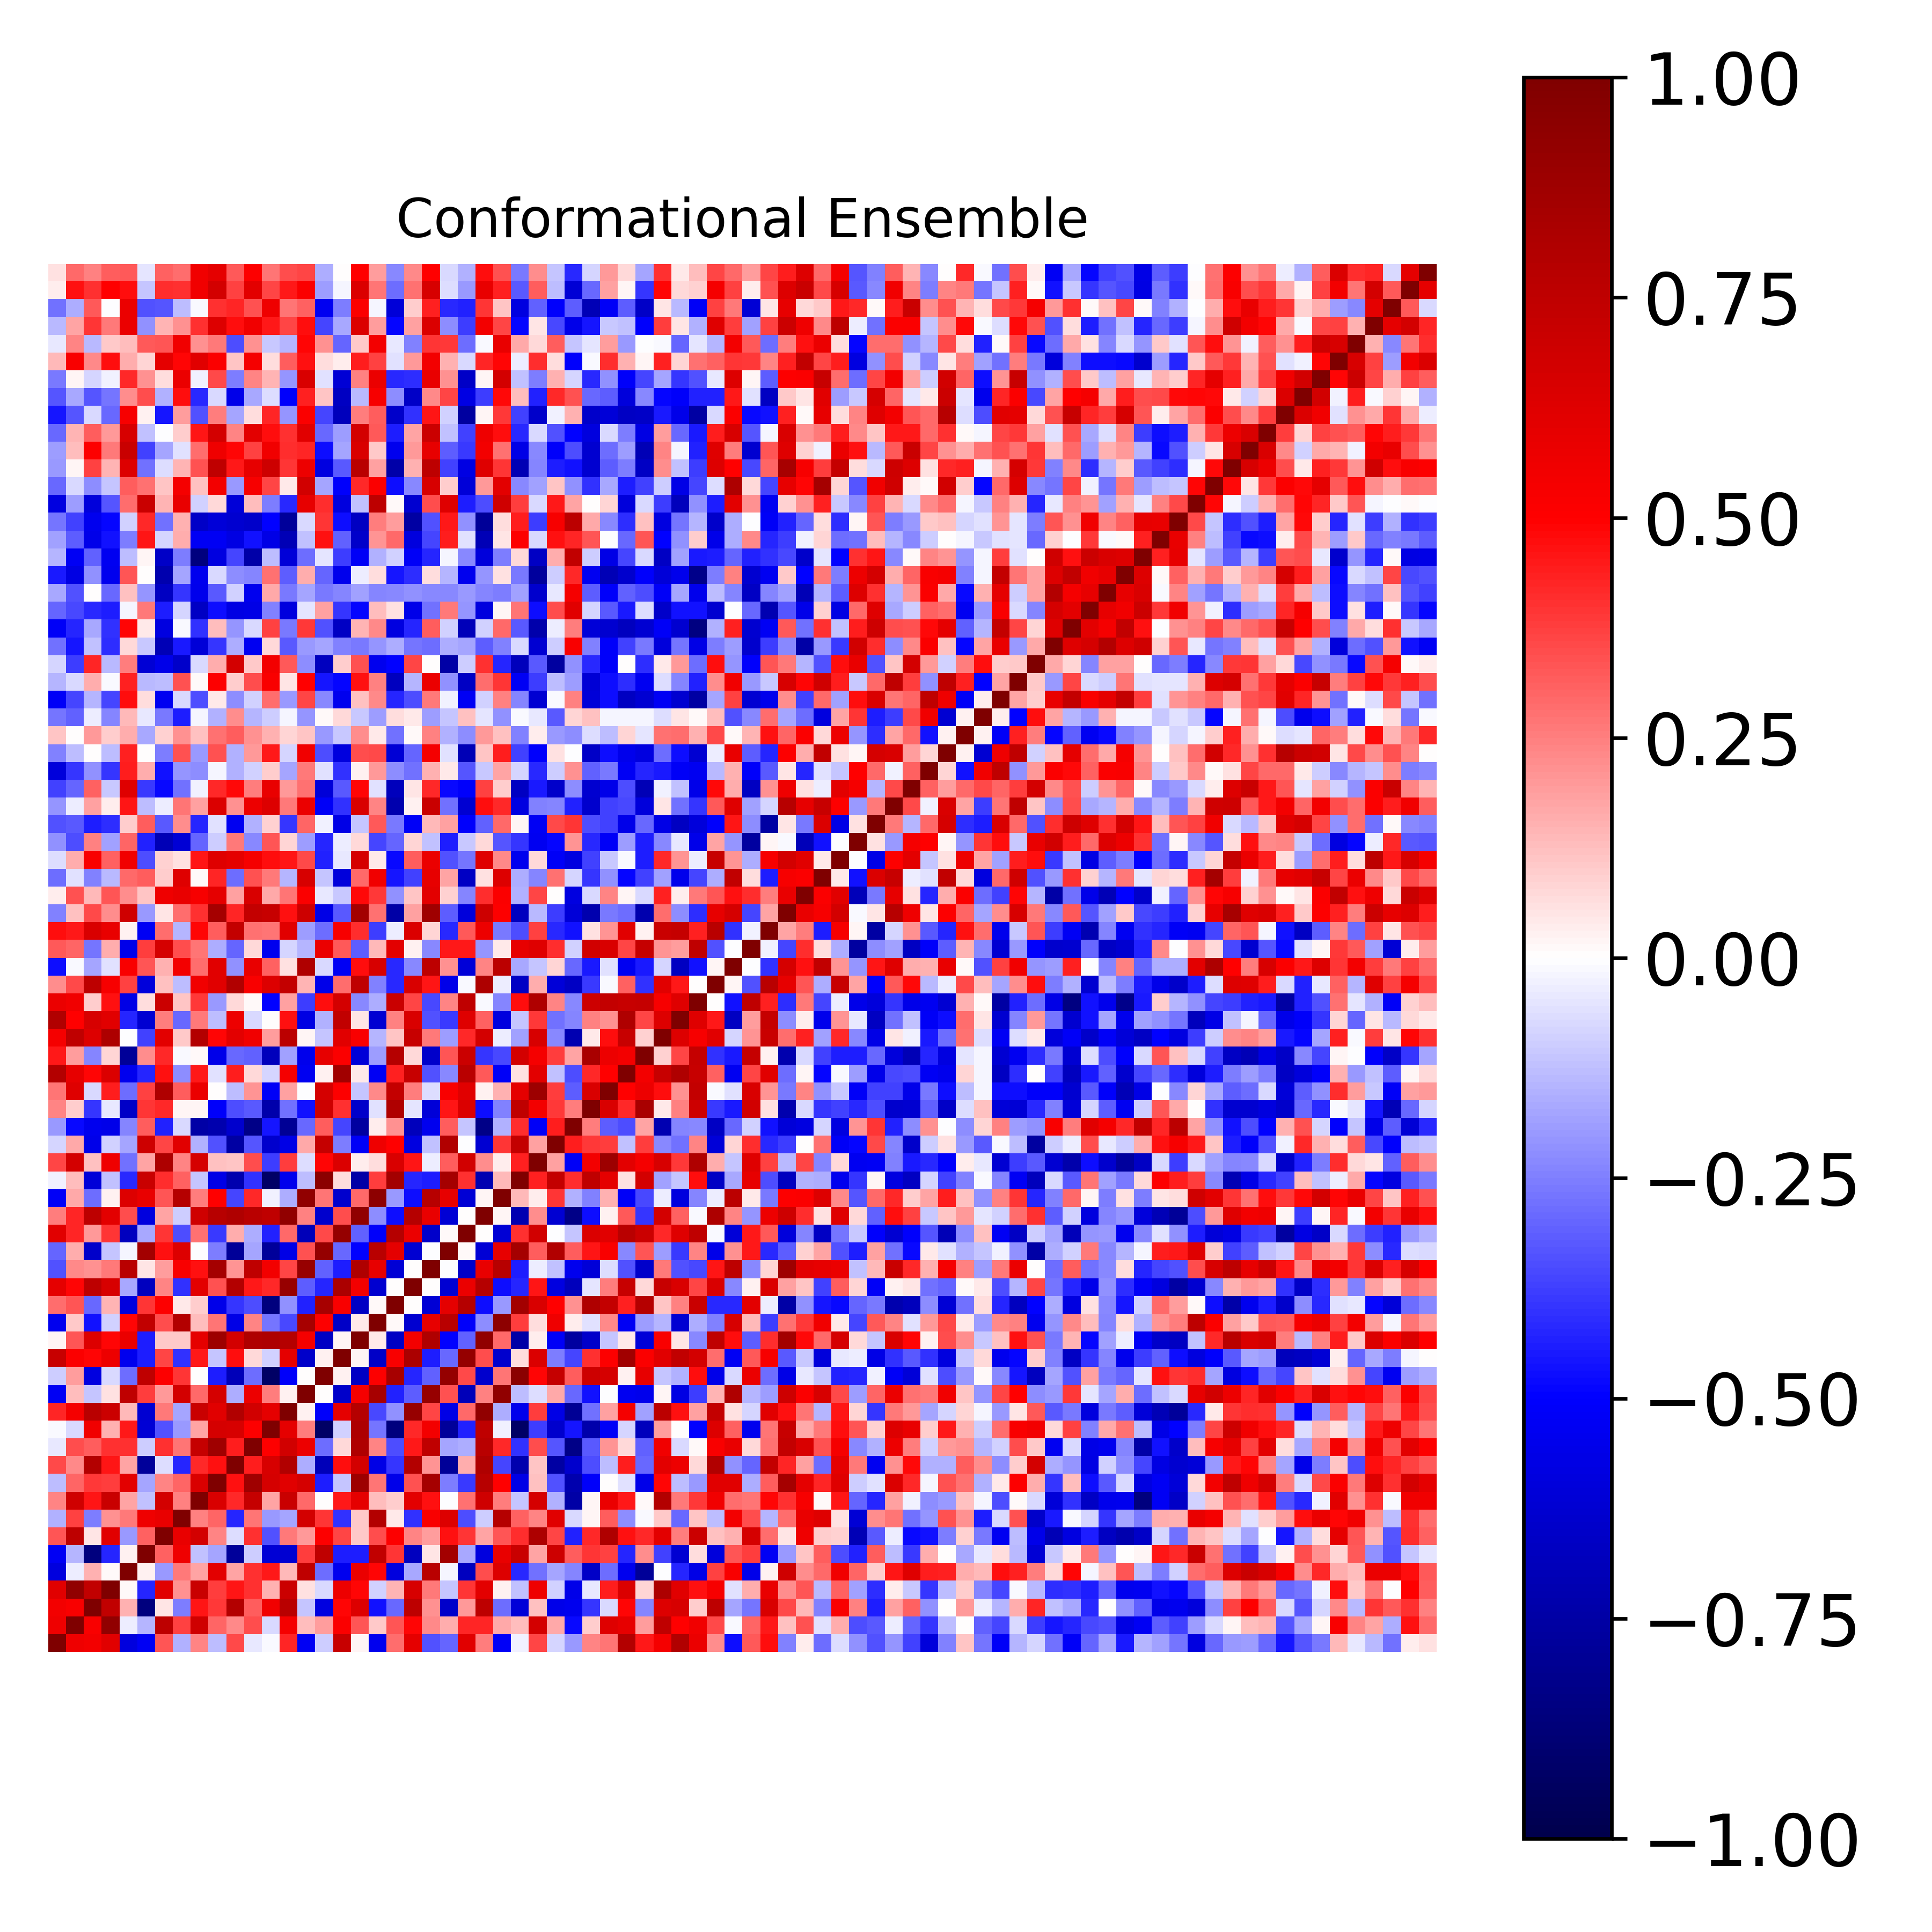

Source data for this figure (header and first rows):
1.000000000000000000e+00, 5.620570411955029266e-01, 5.458347978442792403e-01, 6.094560635301805585e-01, -5.879480077976160235e-01, -5.274698668222919107e-01, 3.356151291583769902e-01, -1.546927740890400305e-01, 2.399311589575018333e-01, -1.286340015813308146e-01, 3.576724163165737047e-01, -4.245677500858927034e-02, -8.159462049406006334e-03, 4.267592439485698441e-01, -5.268324661710442891e-01, -9.513125786717531451e-02, 7.157311901651319808e-01, 2.184250348358666993e-02, -5.435187724672664311e-01, 2.828308923095713134e-01, 5.964255338544798279e-01, -3.383566480730909598e-01, -2.988013602531079393e-01, 6.125668031181862316e-01
5.620570411955029266e-01, 1.000000000000000000e+00, 5.204269689509246621e-01, 9.237619937678192006e-01, -3.685299821853447316e-02, -1.452360951862066152e-01, 7.547726775659290288e-01, 3.730609916586618557e-01, 6.844162977108110280e-01, 2.977128714299353551e-01, 2.279980559195988465e-01, 3.457247478454483214e-01, -7.186502186971355233e-02, 5.377260949527750133e-01, 1.265447562201156284e-01, 1.900015028738338552e-01, 5.095410905216088970e-01, 3.294627411530922090e-01, 1.085287812436373789e-01, 3.306415468974704397e-01, 4.916169922831870043e-01, 2.323355774094562065e-01, 1.618971698163438055e-01, 4.252828299348447305e-01
5.458347978442792403e-01, 5.204269689509246621e-01, 1.000000000000000000e+00, 7.358669058612131719e-01, 1.535494430668643551e-01, -8.532448407358720344e-01, 5.116287775212974981e-02, -2.544907665486134118e-01, 4.535148832728081447e-01, 3.890037175014419146e-01, 7.950898120600582430e-01, 3.166718832557907648e-01, 5.537235362150777496e-01, 7.698288684891031464e-01, -1.105352523746466198e-01, -5.859024126059679816e-01, 4.866962979080370899e-01, 6.268255151986743545e-01, -4.671079367800103910e-01, -2.897445911106825700e-01, 7.563224639398822280e-01, 2.147958080065763276e-01, -6.451086938596711784e-01, 1.987564038797363097e-01
6.094560635301805585e-01, 9.237619937678192006e-01, 7.358669058612131719e-01, 1.000000000000000000e+00, 1.024751503895794322e-02, -4.251328108583441456e-01, 6.135778615191019858e-01, 2.135769236084331113e-01, 7.032140589282940280e-01, 3.820169838910424942e-01, 4.604853642484931231e-01, 4.034238755373636964e-01, 1.535256715287278417e-01, 7.020421375583523194e-01, 5.522330072884043539e-02, -7.340833164347777828e-02, 5.697550191942184483e-01, 4.846324441335282396e-01, -9.022861768400540494e-02, 1.429089707880910054e-01, 6.541049461884461680e-01, 2.586293924379426401e-01, -1.167798604527157946e-01, 3.953963333646854372e-01
-5.879480077976160235e-01, -3.685299821853447316e-02, 1.535494430668643551e-01, 1.024751503895794322e-02, 1.000000000000000000e+00, 2.470538860801543141e-02, -1.995749403319475868e-01, 2.591348118702937464e-01, 1.756220467855792722e-01, 6.079212550992679764e-01, 1.760557766224613019e-01, 4.055487274798377784e-01, 4.491415226577377684e-01, 1.347118846737494768e-01, 7.434233495692428306e-01, -2.889730472137691519e-01, -5.438280807082278567e-01, 5.770361784951696382e-01, 4.862433385365977911e-01, -5.881000182159269452e-01, -1.676411944016713007e-01, 7.675760539091139867e-01, -1.701946695470004170e-02, -6.749526173905462390e-01
-5.274698668222919107e-01, -1.452360951862066152e-01, -8.532448407358720344e-01, -4.251328108583441456e-01, 2.470538860801543141e-02, 1.000000000000000000e+00, 3.080526606056889771e-01, 5.564597660115416788e-01, -1.231061586544549141e-01, -1.728658496793060995e-01, -7.812096942470629912e-01, -9.792461193037194089e-02, -6.165142590891093954e-01, -6.176044906504174481e-01, 3.800661346187024225e-01, 7.484950179685978533e-01, -4.430298483502449480e-01, -4.422887283317327722e-01, 7.378899968839994772e-01, 3.916601894129518868e-01, -6.786668287837425151e-01, 5.114835242450820052e-02, 8.567523464661703780e-01, -1.649637002957453913e-01
3.356151291583769902e-01, 7.547726775659290288e-01, 5.116287775212974981e-02, 6.135778615191019858e-01, -1.995749403319475868e-01, 3.080526606056889771e-01, 1.000000000000000000e+00, 5.824950306141331025e-01, 6.678631453424122011e-01, 2.365825888569815794e-01, -6.614530518806475967e-02, 4.029817797908263333e-01, -3.402531969318097205e-01, 2.655727975337798252e-01, 2.016609908550315300e-01, 5.014926069733081082e-01, 3.652761473769001177e-01, 1.057063396806754568e-01, 3.445948522779417877e-01, 5.005999226335398067e-01, 2.343969422688206294e-01, 1.917781394283837870e-01, 4.674467126822965946e-01, 3.916269794082323785e-01
-1.546927740890400305e-01, 3.730609916586618557e-01, -2.544907665486134118e-01, 2.135769236084331113e-01, 2.591348118702937464e-01, 5.564597660115416788e-01, 5.824950306141331025e-01, 1.000000000000000000e+00, 2.479583206283182129e-01, 3.011402407036841145e-01, -4.266970629385813396e-01, 2.712445614029961316e-01, -1.982451432282543446e-01, -1.783724513968246717e-01, 6.661907089741709864e-01, 3.957207071963187439e-01, -4.037600358889844032e-01, 1.015681670692652333e-01, 7.900599227411637671e-01, 4.563031749892343392e-02, -4.030769319968402487e-01, 5.209464661895313320e-01, 6.263611028681691506e-01, -3.480626707868298420e-01
2.399311589575018333e-01, 6.844162977108110280e-01, 4.535148832728081447e-01, 7.032140589282940280e-01, 1.756220467855792722e-01, -1.231061586544549141e-01, 6.678631453424122011e-01, 2.479583206283182129e-01, 1.000000000000000000e+00, 6.418111288711187967e-01, 4.148300791336339000e-01, 7.192318552776184593e-01, 1.768149419804234956e-01, 7.100584118939161637e-01, 2.920827956463570296e-01, 5.473679922379903751e-03, 4.490407795076298836e-01, 5.969991494145298061e-01, 1.286570681054443055e-01, 9.677441265400339721e-02, 6.080132419630711604e-01, 4.651332227626601701e-01, -6.786041855085894053e-03, 2.805175106835866017e-01
-1.286340015813308146e-01, 2.977128714299353551e-01, 3.890037175014419146e-01, 3.820169838910424942e-01, 6.079212550992679764e-01, -1.728658496793060995e-01, 2.365825888569815794e-01, 3.011402407036841145e-01, 6.418111288711187967e-01, 1.000000000000000000e+00, 4.619170593573801442e-01, 8.674423035515353986e-01, 6.597477265863568308e-01, 6.106031916208862764e-01, 6.563386461514753023e-01, -4.438789290382683661e-01, -1.123220533045278663e-01, 8.791921788679512018e-01, 2.695922755562563111e-01, -5.596231279712853279e-01, 3.413209717402266308e-01, 8.511908603286107988e-01, -2.509043830265905717e-01, -3.830089868754250060e-01
3.576724163165737047e-01, 2.279980559195988465e-01, 7.950898120600582430e-01, 4.604853642484931231e-01, 1.760557766224613019e-01, -7.812096942470629912e-01, -6.614530518806475967e-02, -4.266970629385813396e-01, 4.148300791336339000e-01, 4.619170593573801442e-01, 1.000000000000000000e+00, 4.378082096842186854e-01, 6.532853033044805358e-01, 8.024002331789867881e-01, -1.585964819568788653e-01, -6.929991484532850299e-01, 4.687964942767493537e-01, 6.659309089703325801e-01, -5.668811168453242733e-01, -3.953718078129205837e-01, 7.905350724181913202e-01, 2.078365587985307461e-01, -7.842116966227913322e-01, 1.563917705518655665e-01
-4.245677500858927034e-02, 3.457247478454483214e-01, 3.166718832557907648e-01, 4.034238755373636964e-01, 4.055487274798377784e-01, -9.792461193037194089e-02, 4.029817797908263333e-01, 2.712445614029961316e-01, 7.192318552776184593e-01, 8.674423035515353986e-01, 4.378082096842186854e-01, 1.000000000000000000e+00, 5.047129246274321135e-01, 6.780300108960211070e-01, 5.687719005720589527e-01, -2.874062287163798302e-01, 7.264626040639217408e-02, 8.081615559717710839e-01, 2.394778003470613426e-01, -3.494031313312496723e-01, 4.481433626859820385e-01, 7.445722211071978958e-01, -1.769422925643984179e-01, -1.615121952529675053e-01
-8.159462049406006334e-03, -7.186502186971355233e-02, 5.537235362150777496e-01, 1.535256715287278417e-01, 4.491415226577377684e-01, -6.165142590891093954e-01, -3.402531969318097205e-01, -1.982451432282543446e-01, 1.768149419804234956e-01, 6.597477265863568308e-01, 6.532853033044805358e-01, 5.047129246274321135e-01, 1.000000000000000000e+00, 5.994860417373819583e-01, 2.555232750330933000e-01, -9.252379099863573542e-01, -9.298644219883721307e-02, 8.161827007793843736e-01, -2.709669382845363295e-01, -8.582726471614707808e-01, 4.214887395059694342e-01, 5.419467195633381751e-01, -7.771817547548057759e-01, -4.315491560092085122e-01
4.267592439485698441e-01, 5.377260949527750133e-01, 7.698288684891031464e-01, 7.020421375583523194e-01, 1.347118846737494768e-01, -6.176044906504174481e-01, 2.655727975337798252e-01, -1.783724513968246717e-01, 7.100584118939161637e-01, 6.106031916208862764e-01, 8.024002331789867881e-01, 6.780300108960211070e-01, 5.994860417373819583e-01, 1.000000000000000000e+00, 3.074640368307325622e-02, -5.117267146468211791e-01, 6.012388149370804236e-01, 7.883154868575174001e-01, -3.591161881948088386e-01, -2.149839369552981327e-01, 9.041302002945930116e-01, 3.605118689401315968e-01, -5.667436750192815786e-01, 2.928818815713821744e-01
-5.268324661710442891e-01, 1.265447562201156284e-01, -1.105352523746466198e-01, 5.522330072884043539e-02, 7.434233495692428306e-01, 3.800661346187024225e-01, 2.016609908550315300e-01, 6.661907089741709864e-01, 2.920827956463570296e-01, 6.563386461514753023e-01, -1.585964819568788653e-01, 5.687719005720589527e-01, 2.555232750330933000e-01, 3.074640368307325622e-02, 1.000000000000000000e+00, 1.284568364479917802e-04, -6.447362260253027832e-01, 5.341720875780526789e-01, 8.361134504055928174e-01, -4.339644377456149948e-01, -3.185221212542689306e-01, 9.031964827890108793e-01, 3.360520311527992465e-01, -6.940732297019099883e-01
-9.513125786717531451e-02, 1.900015028738338552e-01, -5.859024126059679816e-01, -7.340833164347777828e-02, -2.889730472137691519e-01, 7.484950179685978533e-01, 5.014926069733081082e-01, 3.957207071963187439e-01, 5.473679922379903751e-03, -4.438789290382683661e-01, -6.929991484532850299e-01, -2.874062287163798302e-01, -9.252379099863573542e-01, -5.117267146468211791e-01, 1.284568364479917802e-04, 1.000000000000000000e+00, 2.411827128737278891e-02, -6.601318268478794105e-01, 5.009426370619577407e-01, 8.410942423387760547e-01, -4.278998477699944014e-01, -3.076767789801901909e-01, 9.095447389843431818e-01, 3.519575292566512470e-01
7.157311901651319808e-01, 5.095410905216088970e-01, 4.866962979080370899e-01, 5.697550191942184483e-01, -5.438280807082278567e-01, -4.430298483502449480e-01, 3.652761473769001177e-01, -4.037600358889844032e-01, 4.490407795076298836e-01, -1.123220533045278663e-01, 4.687964942767493537e-01, 7.264626040639217408e-02, -9.298644219883721307e-02, 6.012388149370804236e-01, -6.447362260253027832e-01, 2.411827128737278891e-02, 1.000000000000000000e+00, 2.074613194120133661e-02, -6.506925391299221983e-01, 5.169389411045000049e-01, 8.265041157102974712e-01, -4.438720609495303004e-01, -2.918451085827756253e-01, 9.121374071950808515e-01
2.184250348358666993e-02, 3.294627411530922090e-01, 6.268255151986743545e-01, 4.846324441335282396e-01, 5.770361784951696382e-01, -4.422887283317327722e-01, 1.057063396806754568e-01, 1.015681670692652333e-01, 5.969991494145298061e-01, 8.791921788679512018e-01, 6.659309089703325801e-01, 8.081615559717710839e-01, 8.161827007793843736e-01, 7.883154868575174001e-01, 5.341720875780526789e-01, -6.601318268478794105e-01, 2.074613194120133661e-02, 1.000000000000000000e+00, 3.997577255549610020e-02, -6.594966052061755901e-01, 5.405140021815355578e-01, 8.059480328419902362e-01, -4.950571421477596434e-01, -3.111705024506236095e-01
-5.435187724672664311e-01, 1.085287812436373789e-01, -4.671079367800103910e-01, -9.022861768400540494e-02, 4.862433385365977911e-01, 7.378899968839994772e-01, 3.445948522779417877e-01, 7.900599227411637671e-01, 1.286570681054443055e-01, 2.695922755562563111e-01, -5.668811168453242733e-01, 2.394778003470613426e-01, -2.709669382845363295e-01, -3.591161881948088386e-01, 8.361134504055928174e-01, 5.009426370619577407e-01, -6.506925391299221983e-01, 3.997577255549610020e-02, 1.000000000000000000e+00, 1.056324179919521968e-02, -6.251307600085417304e-01, 5.877194520366266772e-01, 7.731691526891277810e-01, -5.121603202138541588e-01
2.828308923095713134e-01, 3.306415468974704397e-01, -2.897445911106825700e-01, 1.429089707880910054e-01, -5.881000182159269452e-01, 3.916601894129518868e-01, 5.005999226335398067e-01, 4.563031749892343392e-02, 9.677441265400339721e-02, -5.596231279712853279e-01, -3.953718078129205837e-01, -3.494031313312496723e-01, -8.582726471614707808e-01, -2.149839369552981327e-01, -4.339644377456149948e-01, 8.410942423387760547e-01, 5.169389411045000049e-01, -6.594966052061755901e-01, 1.056324179919521968e-02, 1.000000000000000000e+00, 6.022649657046043152e-03, -6.160872478800480945e-01, 5.978331336600346546e-01, 7.822092383017663630e-01
5.964255338544798279e-01, 4.916169922831870043e-01, 7.563224639398822280e-01, 6.541049461884461680e-01, -1.676411944016713007e-01, -6.786668287837425151e-01, 2.343969422688206294e-01, -4.030769319968402487e-01, 6.080132419630711604e-01, 3.413209717402266308e-01, 7.905350724181913202e-01, 4.481433626859820385e-01, 4.214887395059694342e-01, 9.041302002945930116e-01, -3.185221212542689306e-01, -4.278998477699944014e-01, 8.265041157102974712e-01, 5.405140021815355578e-01, -6.251307600085417304e-01, 6.022649657046043152e-03, 1.000000000000000000e+00, 6.296642287172997919e-03, -6.238456743432314600e-01, 5.762849771088240924e-01
-3.383566480730909598e-01, 2.323355774094562065e-01, 2.147958080065763276e-01, 2.586293924379426401e-01, 7.675760539091139867e-01, 5.114835242450820052e-02, 1.917781394283837870e-01, 5.209464661895313320e-01, 4.651332227626601701e-01, 8.511908603286107988e-01, 2.078365587985307461e-01, 7.445722211071978958e-01, 5.419467195633381751e-01, 3.605118689401315968e-01, 9.031964827890108793e-01, -3.076767789801901909e-01, -4.438720609495303004e-01, 8.059480328419902362e-01, 5.877194520366266772e-01, -6.160872478800480945e-01, 6.296642287172997919e-03, 1.000000000000000000e+00, -3.916181611828030429e-03, -6.467057426017236432e-01
-2.988013602531079393e-01, 1.618971698163438055e-01, -6.451086938596711784e-01, -1.167798604527157946e-01, -1.701946695470004170e-02, 8.567523464661703780e-01, 4.674467126822965946e-01, 6.263611028681691506e-01, -6.786041855085894053e-03, -2.509043830265905717e-01, -7.842116966227913322e-01, -1.769422925643984179e-01, -7.771817547548057759e-01, -5.667436750192815786e-01, 3.360520311527992465e-01, 9.095447389843431818e-01, -2.918451085827756253e-01, -4.950571421477596434e-01, 7.731691526891277810e-01, 5.978331336600346546e-01, -6.238456743432314600e-01, -3.916181611828030429e-03, 1.000000000000000000e+00, 9.085111897864662708e-03
6.125668031181862316e-01, 4.252828299348447305e-01, 1.987564038797363097e-01, 3.953963333646854372e-01, -6.749526173905462390e-01, -1.649637002957453913e-01, 3.916269794082323785e-01, -3.480626707868298420e-01, 2.805175106835866017e-01, -3.830089868754250060e-01, 1.563917705518655665e-01, -1.615121952529675053e-01, -4.315491560092085122e-01, 2.928818815713821744e-01, -6.940732297019099883e-01, 3.519575292566512470e-01, 9.121374071950808515e-01, -3.111705024506236095e-01, -5.121603202138541588e-01, 7.822092383017663630e-01, 5.762849771088240924e-01, -6.467057426017236432e-01, 9.085111897864662708e-03, 1.000000000000000000e+00
2.535751844991351867e-01, 4.259098778533121910e-01, 7.575769167913326552e-01, 6.050754812706475860e-01, 3.460501523641487664e-01, -5.903428000264727693e-01, 1.752293892202210768e-01, -9.627140026930036676e-02, 6.819889999935041525e-01, 7.771040841590430848e-01, 8.098466687122373164e-01, 7.665370926439017962e-01, 7.495863756482060714e-01, 9.225247127600543218e-01, 2.455299941217169435e-01, -6.396468771185678248e-01, 3.485534281952273883e-01, 9.229365002055102130e-01, -2.254237168584967144e-01, -4.695768313173077635e-01, 7.888948766955603542e-01, 5.844416664686465923e-01, -6.132045620862661695e-01, 4.926307617583261869e-03
-5.196174775753669151e-01, 1.681866106941625194e-01, -2.843182708552318694e-01, 2.349583037076513614e-02, 6.291146857903744394e-01, 5.815397813374729719e-01, 3.300626531508615291e-01, 7.851409089672943820e-01, 2.553835832391266880e-01, 4.931087786195018641e-01, -3.621713376645878113e-01, 4.202244960287610520e-01, -2.343959714292886964e-02, -1.598476293897067857e-01, 9.242901037531451314e-01, 2.677446234975784378e-01, -6.367070151115673537e-01, 2.955770845590129925e-01, 9.406143257661441215e-01, -2.000819257453741451e-01, -4.719869577685009698e-01, 7.755767389860984684e-01, 5.859687795505920116e-01, -6.117989044713187941e-01
-2.382068622704823155e-02, 1.268347758620251287e-01, -6.044357548964603977e-01, -1.245571935080603404e-01, -4.202821875422939613e-01, 7.061096366558717863e-01, 4.135127690310478887e-01, 3.093385116615035568e-01, -1.167235666582404630e-01, -5.632320510849522233e-01, -7.231745900085289058e-01, -3.997528898479510429e-01, -9.284389284737470938e-01, -5.469028515077443142e-01, -1.296252367507933767e-01, 9.474381078667725165e-01, 6.328145078983940519e-02, -7.428958565483548826e-01, 3.783632493587197332e-01, 8.536344287393492491e-01, -4.267496357701957010e-01, -4.414375026511435096e-01, 8.502313717016354300e-01, 4.036556711856804647e-01
3.671022638203317312e-01, 6.687214915207186916e-01, 1.231563563014197865e-01, 5.556474773070437800e-01, -2.805910364157942483e-01, 1.792538282732812627e-01, 8.185456419809898909e-01, 2.366568533643074457e-01, 6.605342995980466592e-01, 1.181684258018149691e-01, 1.141505560531779345e-01, 3.455148523276279082e-01, -3.811204842950399740e-01, 3.798548260611526173e-01, -6.588402860224545909e-02, 4.913318612201426627e-01, 6.331254932089959153e-01, 3.632221008720530608e-02, 6.607808761833314226e-02, 6.478877411804053743e-01, 4.580061630916066329e-01, -3.898108880098154205e-02, 3.159726972140047274e-01, 6.745512690138735223e-01
-8.338191388415149008e-02, 1.642802675781305510e-01, -5.588956827669744332e-01, -8.714927733659948161e-02, -1.788527834863442856e-01, 6.896469311986339612e-01, 3.594257809155224637e-01, 6.112682789195881261e-01, -1.517303828194110638e-01, -3.425302676412078640e-01, -7.552123605969158771e-01, -3.323698845034365745e-01, -6.400231295555688371e-01, -5.683701021306779566e-01, 1.708206526812895698e-01, 7.241604984157995473e-01, -2.577532384829475109e-01, -5.226400069751034883e-01, 5.603269127773796709e-01, 4.957367997535205295e-01, -5.810797838543878546e-01, -1.187541621882072795e-01, 8.014709515729172562e-01, -5.158057770534028906e-04
-1.962581684489700384e-01, -4.771459981862885003e-01, -5.424832850617481439e-01, -5.617565770230898980e-01, -2.376715857267155396e-01, 3.135861885042979802e-01, -4.346615583845901964e-01, -7.337168124313109274e-02, -7.483666129744931395e-01, -7.242447243525423906e-01, -6.338364675180188090e-01, -8.314493216011730192e-01, -4.533507527100040235e-01, -7.959800428772126901e-01, -2.930202095632551407e-01, 3.148701059660838908e-01, -3.663749696849110116e-01, -7.610224577567590298e-01, 3.784211505385608881e-02, 2.138107407991099995e-01, -6.865983128309232075e-01, -5.431251538757386754e-01, 3.178961182523356577e-01, -1.161095196423472253e-01
2.370982586051928742e-01, 1.010559675528540230e-01, -3.923814551769321812e-01, -4.661122097640324480e-02, -6.539593436615388500e-01, 3.981382521851978273e-01, 4.179812456589341862e-01, 2.049780895238606862e-02, 2.162201825723887236e-02, -5.128990966808981700e-01, -3.492730288811443096e-01, -3.274139592249372677e-01, -7.341052548421813650e-01, -2.810672241519363568e-01, -4.626013644647402612e-01, 6.914106710631490182e-01, 4.050278753403107057e-01, -6.430898409167850049e-01, -6.017653774151533741e-02, 8.101636059664640843e-01, -5.279518287362701401e-02, -6.048651422062194527e-01, 4.575206138072927531e-01, 6.358770317398260152e-01
2.729180994338613608e-01, 6.235847706982766692e-01, -7.034684730819235066e-02, 4.439589340780497606e-01, -2.868030545978960122e-01, 3.694203319172739697e-01, 8.110071507150191650e-01, 3.151781873441760196e-01, 5.780310951513828455e-01, 7.632315008368874797e-03, -1.315479836647807099e-01, 2.068262558453061450e-01, -5.183163170539848430e-01, 1.814462669176570286e-01, -4.257548999442511224e-05, 6.589171008373344574e-01, 5.009610201694010279e-01, -1.117753049171623658e-01, 2.274830145013629068e-01, 7.329881138614223746e-01, 2.524566960113564518e-01, -6.893570722240764670e-02, 5.227473038184181631e-01, 6.167746052889242492e-01
7.954586815072006711e-01, 5.889578464161813187e-01, 4.857165821768364422e-01, 6.349711449976550570e-01, -5.456472185327964075e-01, -4.221348985214208871e-01, 4.632752949900224015e-01, -2.241212275217605299e-01, 4.476661608812647075e-01, -5.536727379008619249e-02, 4.425636081260387877e-01, 7.750652498543619817e-02, -8.263127336264296241e-02, 5.366603683989337181e-01, -5.364505593990543941e-01, 2.557492532731865664e-02, 8.636096375969803951e-01, 4.361944132466062662e-02, -5.306985115851775570e-01, 4.327444954889927420e-01, 7.128643966141975374e-01, -3.384219988361099052e-01, -2.331081380317066576e-01, 7.719522570826637953e-01
4.472132470416916306e-01, 1.943068477549398376e-01, -2.366227111803052841e-01, 8.044653565342661794e-02, -7.873698925474528210e-01, 2.222226407132650572e-01, 4.158456918776581301e-01, -1.365258858047303098e-02, 1.184818931085743383e-02, -5.614292262718616477e-01, -2.895316206700990214e-01, -3.119923712866625731e-01, -6.857156366370497080e-01, -1.811633339558733069e-01, -5.535135737464184080e-01, 5.905149334637961323e-01, 5.128381657403507932e-01, -6.060856367603981720e-01, -1.916444849705228326e-01, 7.831201013882341799e-01, 7.091848677020333447e-02, -6.459753891410554560e-01, 3.336291264228901654e-01, 7.001015675629919111e-01
5.369106367698145421e-01, 7.468737168727697107e-01, 6.324386532845984732e-01, 8.130566902199609647e-01, -1.552453598975237544e-03, -3.688697525521221765e-01, 6.063649199658168731e-01, 1.056139736523380446e-01, 7.898368487106189884e-01, 4.887633121534787350e-01, 6.040493198097005578e-01, 5.508701905487749517e-01, 1.878959088110400133e-01, 7.586345215180603230e-01, 1.839575596630881743e-02, -1.114704766257299945e-01, 6.133776466560251217e-01, 5.211847159333810042e-01, -1.469620067410137843e-01, 1.155153346128422881e-01, 7.163777105027872016e-01, 2.617929074935027578e-01, -1.932235293585197744e-01, 4.153741692080220593e-01
8.013205015223298089e-01, 4.945299770983688226e-01, 6.511706416307494472e-01, 6.122984110463779439e-01, -4.275846913603084665e-01, -6.199921293382487653e-01, 2.507414469179707339e-01, -2.939348769157062446e-01, 2.596773799431771890e-01, -1.277501217152612889e-01, 5.625964193924700707e-01, -7.228463557943391737e-02, 2.529911868682341476e-03, 4.621377766556326594e-01, -5.770847570750022859e-01, -1.510983735809878215e-01, 7.359177360427463510e-01, 5.313451267088904056e-02, -6.172000787900425722e-01, 2.493027962578620582e-01, 6.410397036889394773e-01, -3.431072650213031205e-01, -3.870995712011490175e-01, 6.203831418556788879e-01
5.745325245838884820e-01, 5.480919731119799909e-01, 9.588935274709070589e-02, 4.673408892712525020e-01, -5.684414687885751549e-01, 6.508102309553610854e-02, 7.001508407738887829e-01, 1.166287677782533866e-01, 3.895512986420696655e-01, -1.965894937213717719e-01, 7.197722559728819691e-02, 1.449731750716262355e-02, -4.997593707586366341e-01, 1.854130998807224651e-01, -3.815348269663605962e-01, 4.727354593927588500e-01, 6.696099902164265316e-01, -2.319800566997188285e-01, -1.602169800113634746e-01, 7.053068507620389171e-01, 3.671459353459133323e-01, -3.535213327331690469e-01, 2.401937589922256422e-01, 7.448229761218987388e-01
2.259254857211898393e-01, 3.591268588738834588e-01, 7.510372256566010263e-01, 5.285292811028899918e-01, 3.672759478512644948e-01, -5.987639370696304919e-01, 1.176858059476078855e-01, -1.287025810605284259e-01, 5.469691489246143457e-01, 6.154291160970843944e-01, 8.044547364050927962e-01, 5.231710214192363262e-01, 6.261689711606780451e-01, 7.296179967860205728e-01, 1.422554763911277331e-01, -5.594717323308189272e-01, 2.819301758136562031e-01, 7.495315507612149153e-01, -2.433103401146394784e-01, -4.164245533974638702e-01, 6.429999868597587875e-01, 4.539519092474422202e-01, -5.559855839657471543e-01, -9.605212473850915228e-03
-4.756817718810947282e-01, -9.893100987448983849e-03, -1.741722458164288445e-01, -5.568047031130853031e-02, 5.202369205726307122e-01, 3.324598580181606922e-01, 1.523765420495915568e-01, 5.398962367433237652e-01, 2.869984314307021389e-01, 6.118441481864650422e-01, -2.110428802278647153e-01, 5.787011442862789456e-01, 3.065475387046860400e-01, 5.477366539749229518e-02, 8.074592430934611764e-01, -7.611210743898712272e-02, -5.252815763995918319e-01, 4.701035218221704115e-01, 6.528051562487537929e-01, -4.207181672283473173e-01, -2.330489434127683557e-01, 7.559127751419355556e-01, 2.157736816099057875e-01, -6.045834413084855141e-01
3.219945829320844388e-01, 2.980363123656316615e-01, -2.671084413602531904e-01, 1.610652156498736109e-01, -5.613145436222186646e-01, 3.761084956036634952e-01, 6.613589479239170288e-01, 3.484384381925532126e-01, 2.683711773577552862e-01, -1.623710148321781677e-01, -3.006660045532661973e-01, 7.379735316597102468e-02, -5.415622653177758483e-01, -8.140293205164803036e-02, -1.464622963956234425e-01, 5.708348197892610942e-01, 3.266987117106029404e-01, -3.178580111909731776e-01, 1.389348125331325290e-01, 6.050078281606039443e-01, 2.884308020021785976e-02, -2.295289512167580925e-01, 4.496028545062765724e-01, 4.504609348582541140e-01
4.749704776066843159e-01, 4.469616801793410144e-01, 6.453719772104777874e-01, 5.850733839258664970e-01, 2.645763060620351728e-02, -5.235995946008935586e-01, 2.859753675247108662e-01, -1.442018662650253469e-01, 4.915580622160087287e-01, 3.201001233915621857e-01, 7.342391007104622780e-01, 2.749394827457656842e-01, 2.726117397387092245e-01, 6.096669942321030211e-01, -1.917001875994309434e-01, -2.878952648450721630e-01, 5.246716492516591002e-01, 4.099181108337009993e-01, -3.815038149578167115e-01, -3.795238821101655502e-02, 6.396023379914120843e-01, 8.393241100407540511e-02, -4.160807921018948030e-01, 3.245287483011352614e-01
-2.430293294729264919e-01, 1.223824563801302334e-01, 3.517043914605947341e-01, 2.239978402757439035e-01, 6.809154699411349432e-01, -1.983476970797982131e-01, 4.716778837637614075e-02, 2.875975824533000824e-01, 3.989635377495669988e-01, 8.448837612907968975e-01, 4.227152380523328534e-01, 7.275367484052052136e-01, 7.154509612733906954e-01, 4.643473392113183218e-01, 6.926034133172322971e-01, -5.688720072375276215e-01, -3.275967302069378584e-01, 8.581625246849682309e-01, 2.738285229764274020e-01, -7.483286622583640302e-01, 1.809551987248615712e-01, 8.726748151759646799e-01, -3.179950550704409573e-01, -5.941234043103570395e-01
3.664187997150773063e-02, 3.383885261732332284e-01, 1.380799033633755279e-01, 3.283433457171388570e-01, 2.232893821969419157e-01, 1.127673981957685173e-01, 5.572303385255406027e-01, 5.788217801086438241e-01, 5.287859465895262678e-01, 6.009122893975711310e-01, 1.801946234177709272e-01, 6.433397837142469378e-01, 1.701329927949343512e-01, 2.729816252957312783e-01, 5.110749482695673418e-01, -4.108907184895257969e-02, -1.044356421897953691e-01, 4.814576023907013447e-01, 3.832449139591541099e-01, -2.164866038834563355e-01, 1.106022173213289106e-01, 6.043587814277200376e-01, 8.732632126392918248e-02, -2.360491980535017464e-01
-2.856351045008455047e-01, -5.800417540126669852e-02, -2.484073880116717536e-01, -1.334098855365892788e-01, 2.955582417887190894e-01, 3.161484876949622325e-01, 9.542270048275112992e-02, 6.187485710380943305e-01, 1.354128396031392678e-02, 4.290953575477424731e-01, -2.864520022200399141e-01, 3.431207868982614761e-01, 2.613960283041779076e-01, -1.423560803967099664e-01, 6.548236398998642516e-01, -1.151443117239414060e-01, -5.998851208148503478e-01, 2.908785597875770956e-01, 5.507814342747368030e-01, -4.546869458607451508e-01, -3.693684419317785350e-01, 5.911141925393981200e-01, 1.727321074274206503e-01, -6.569946541166058473e-01
-6.601870626095020234e-02, 1.637459370497146849e-01, 5.183987158864908906e-01, 3.095876775628838007e-01, 5.499230723765072826e-01, -3.478610232901284682e-01, 8.985033088035106197e-02, 5.533690530363119531e-02, 4.532940154122638288e-01, 6.222918628019626919e-01, 5.971088883248832913e-01, 5.376774973644037336e-01, 4.753481233744876744e-01, 4.561157700277173599e-01, 3.589861693078117977e-01, -4.305983367735536915e-01, -4.352728082176569868e-02, 6.629869475152891933e-01, 4.608840684657367071e-02, -4.806229055727088140e-01, 3.185490326613679701e-01, 5.717785414321184811e-01, -3.429222536677096200e-01, -2.678174492740209023e-01
-2.138245161579024611e-01, -3.478521974112948612e-01, 2.433359426909810774e-01, -1.868937147752510464e-01, 3.008571557280424469e-01, -4.297198678199091737e-01, -7.010119778168634186e-01, -6.098198984778293585e-01, -2.994005826446336505e-01, -9.449586015036955111e-02, 2.581179870704397583e-01, -2.278228289984925159e-01, 3.359172851851029984e-01, 7.879911593186308960e-02, -1.923789380415939498e-01, -4.223989648344662062e-01, -3.610454398320063485e-02, 7.445551292845623004e-02, -3.642551952607866461e-01, -3.022579876087062578e-01, 8.315394007315751734e-02, -1.218531395725363647e-01, -4.400682265968000606e-01, -1.059617053168482315e-01
-3.399966761789642300e-01, -3.217268052907716336e-01, -4.375297315747841975e-01, -4.134482337322317735e-01, 9.889675419460569605e-02, 3.129767258962472543e-01, -3.207400859293513262e-01, 2.265466753965623414e-01, -4.266931554845496133e-01, -5.636643589984932645e-02, -5.345232225569575002e-01, -1.492867148545403422e-01, 9.361271081418404139e-02, -3.960124574652792440e-01, 3.018599895288280877e-01, -2.766018538913867994e-02, -5.627004953486879346e-01, -1.169885437193200067e-01, 3.247885821438108445e-01, -2.617082028102434843e-01, -5.175690588512247281e-01, 1.373615209283746141e-01, 1.832205914890935317e-01, -5.010934738800574273e-01
-2.037991776700931734e-01, -3.542387210645513151e-02, 1.851282467285599032e-01, 3.747082755869793336e-02, 4.606692942472153662e-01, -1.323112065836822560e-01, -3.150916260806799207e-02, 2.694136570214913373e-01, 1.810592963784189713e-01, 6.367955708122584602e-01, 2.158162165735169891e-01, 5.659931446519247400e-01, 6.302568333415874413e-01, 2.586819061566331679e-01, 5.740076467025320150e-01, -5.189446280825029678e-01, -4.034622111862454230e-01, 6.477474068515676198e-01, 2.368212179846065912e-01, -7.201705611437660970e-01, 2.657536025467599136e-02, 7.038386188689250700e-01, -2.759381722140902271e-01, -6.233387863164446818e-01
-3.734834916989862030e-01, -2.984570553216291944e-01, 3.078295449886908619e-01, -1.019733212188522892e-01, 6.203456151219700621e-01, -3.839066894135693131e-01, -4.769867407741504306e-01, -2.748454345969275625e-01, -2.506021006670366633e-02, 4.149875733732316108e-01, 4.808538785324286136e-01, 2.532150247187429093e-01, 5.824104012623505522e-01, 2.001657145261678261e-01, 2.746874844518554237e-01, -6.031804834335667831e-01, -3.230885944330167403e-01, 4.897482994769158382e-01, -6.084817308648778067e-02, -6.857634692128139475e-01, 5.220075796817586627e-02, 4.158862613252721774e-01, -4.788331305739238486e-01, -5.004863126081158242e-01
-5.977501887882599174e-01, -3.979968143169106409e-01, -2.186361570331650517e-01, -3.949942543561439368e-01, 4.451876332225264687e-01, 1.636356754566158644e-01, -4.666472129613555286e-01, -2.065692480292561639e-01, -2.220900278056357202e-01, -2.243052226112366918e-02, -1.531046170056541700e-01, -9.024707459697108025e-02, 9.789647345379355603e-02, -1.773407884553638014e-01, 2.630943370986628671e-01, -6.199715948473688565e-02, -3.990649421715108391e-01, 3.059640594380576631e-02, 1.976495660726398096e-01, -2.247408934909984057e-01, -2.744420405981835565e-01, 1.506037553978516741e-01, 4.375915241506610209e-02, -3.354034447495292115e-01
-2.441271199378867440e-01, -1.303397903663217061e-01, 2.728775493173580223e-03, -1.272755738851243379e-01, 4.361079478352116179e-01, 5.700243429141394098e-03, -2.561010253366453604e-01, 3.398606525921273325e-01, -2.006866089019159749e-01, 3.390127196294744905e-01, -1.546550899955487779e-01, 1.960344624916849354e-01, 4.458691720339424402e-01, -8.091222903218583951e-02, 5.538896837689998298e-01, -3.483268822134922837e-01, -5.934165060174062534e-01, 3.466982849937796929e-01, 3.576512665271823765e-01, -6.103503458297674378e-01, -3.026668069787932236e-01, 5.316584262071598621e-01, -6.013011252150428365e-02, -6.959490768840176367e-01
1.112194483979969811e-01, 4.693485049771827129e-03, 2.021860324841133483e-01, 9.431393378604274735e-02, 1.634077979101227485e-01, -1.655163985475078259e-01, 9.188673942191581678e-02, 2.136250510387562862e-01, 1.226574189392435760e-01, 2.803518862797881317e-01, 3.200072847996813241e-01, 2.129915397997146631e-01, 1.507384251928714225e-01, 8.507455055268869915e-02, 1.135810555836376384e-01, -1.960902194553002242e-01, -1.030756150425895940e-01, 2.199462107753249740e-01, 3.955632601292119466e-02, -2.741329527936389177e-01, 1.551466519667824180e-02, 2.473430659803740883e-01, -1.553154947457526525e-01, -2.264693934611292370e-01
-2.665702291937435686e-01, -3.093031203614614588e-01, -3.546702499930757396e-02, -2.363779835630349935e-01, 1.401737197213748232e-01, -4.472089421700677775e-02, -2.642668630074976877e-01, -4.447122463759752842e-01, -1.700112342290948514e-02, -1.514224853447035390e-01, 2.196895266723269124e-01, -1.440336472842867477e-01, -9.455109739748619735e-02, -2.011395365378286504e-02, -2.045976314025209353e-01, 7.890062654656554431e-03, 7.517631437455667143e-02, -1.085030727062594319e-01, -1.894111840034929661e-01, 6.647428571266932040e-02, 4.580758864545219494e-02, -1.895402032168418960e-01, -1.108106764906331421e-01, 1.178570370450366944e-01
-5.170963831462356275e-01, -3.629999685064779213e-01, -1.452873332539037221e-01, -3.612151763090501455e-01, 4.698386487873443262e-01, 6.297196262275094047e-02, -5.371325946454822420e-01, -7.548102980974247256e-02, -3.446895891783405830e-01, 4.178334834567492412e-02, -2.218180208354111616e-01, -9.215961748011378130e-02, 2.868369727190432372e-01, -1.961988525250610016e-01, 3.604101073383944587e-01, -2.277200432532182350e-01, -5.405307211678290757e-01, 1.173609747954548477e-01, 2.301011038530437480e-01, -4.252860236427022378e-01, -3.470077826368959117e-01, 2.581448827676844360e-01, -2.460184427012181499e-02, -5.309344278005523332e-01
-1.478737000661909939e-01, -7.509621462846945150e-02, 1.637117384818814747e-01, -8.191648919971204409e-03, 4.347432361822314295e-01, -1.399599943879548114e-01, -1.301831591998073578e-01, 3.418822081840677818e-01, 1.477651949098121066e-02, 5.069976427604909741e-01, 9.498821554233566333e-02, 3.444051282159175109e-01, 5.198640938337742989e-01, 5.250684108259193877e-02, 4.972813589655364352e-01, -4.580740223204959327e-01, -4.855893864858384368e-01, 4.642573801454016880e-01, 2.453449966438129570e-01, -6.740620898265956562e-01, -1.447857662415205082e-01, 5.780666626229394867e-01, -2.121464123873145480e-01, -6.633562550574014782e-01
-8.530174192164614866e-02, -3.772832949487036625e-01, 4.252468678763482446e-01, -1.348188803709048089e-01, 2.509697010492283331e-01, -6.099463441256794960e-01, -5.566713364446256307e-01, -6.472789326231882523e-01, -7.283069629355949648e-02, 1.638471447651136392e-01, 6.646889163365524711e-01, 1.051010573973800849e-01, 5.468135628133055093e-01, 3.263463880300397357e-01, -2.211192252684045512e-01, -6.725122135735945861e-01, 9.441686843866431422e-02, 3.379979203198606452e-01, -5.462500635233957791e-01, -4.981162876279154883e-01, 3.668178691934066427e-01, 4.473706465051483470e-03, -7.492375512613873578e-01, -9.903125588128816603e-02
-2.763208031828332523e-01, -4.557353899802955022e-01, -1.225236973135088725e-01, -4.113056514760903282e-01, 7.529546100140355191e-02, -1.070243864717641963e-01, -7.008405040592751156e-01, -4.526417068439173574e-01, -6.084154054453321248e-01, -3.970838609441629252e-01, -1.627280081487091912e-01, -5.356048651982653341e-01, 7.043296014384174686e-02, -3.236706272007390806e-01, -2.013174935363595541e-01, -1.764810786415694499e-01, -2.493535932047510617e-01, -2.642619053650259175e-01, -2.032360396207020803e-01, -1.630873148635761105e-01, -2.659669926402378759e-01, -2.881177043597645260e-01, -1.620397410916594449e-01, -1.729950153520446454e-01
-5.202282120890071582e-01, -4.272961689964138166e-01, -1.714520576339509383e-01, -4.050887953670251895e-01, 4.865028238613986478e-01, 4.092450099206722258e-02, -5.790843965895994261e-01, -1.490785501563586350e-02, -4.002878721953105345e-01, 1.321360799024269839e-01, -2.091279029708476844e-01, -7.179104128103692972e-02, 3.727557611393947368e-01, -2.580332395496278686e-01, 3.859051907651601110e-01, -3.376737456851618413e-01, -6.589307823775251149e-01, 1.426890288010047303e-01, 2.325979222929995816e-01, -5.810684799494331143e-01, -4.231737641734847344e-01, 3.143910000811188099e-01, -9.283937444816965645e-02, -6.952606684113884494e-01
-2.990619989377196752e-01, -3.566589134038279374e-01, -4.213989574937448412e-01, -4.435969420692637000e-01, -1.781109027553513108e-02, 2.598620973020694946e-01, -4.436951652389803380e-01, -8.162453538886470239e-02, -6.565406667906209526e-01, -4.749565784125915346e-01, -5.734630076552350575e-01, -5.653194540387004308e-01, -2.491777784056486700e-01, -5.877327256353135354e-01, -5.387072124091379227e-02, 1.864886244485733924e-01, -3.961693071195743765e-01, -4.845816471367094258e-01, 1.294762616186395932e-01, 6.001661656318605514e-02, -5.567676822520367663e-01, -2.797582707130368274e-01, 2.607380023297901084e-01, -2.103833059184241350e-01
-1.700757845173018479e-01, -3.412287433533373049e-01, 5.008059034054239932e-03, -2.906361918275564005e-01, 1.239994089904501440e-01, -2.050241981846712136e-01, -6.678278677344120506e-01, -3.944916647682712441e-01, -5.530481097162588400e-01, -3.273187601387289036e-01, -9.288822768798228602e-02, -5.445031356301787140e-01, 1.675080933925866267e-01, -2.639710129127272875e-01, -1.787966363490301747e-01, -2.633691843339015515e-01, -2.378221518430277959e-01, -1.831646857487780611e-01, -2.388045436565804647e-01, -2.319130872421488188e-01, -2.143085033004949458e-01, -2.311659579072628257e-01, -2.282756402903284298e-01, -2.017653893962919887e-01
-4.524253018858060416e-01, -5.758861697104964428e-01, -2.116464115487445008e-01, -5.420320232072849409e-01, 3.310524440570044025e-01, 4.405824804093105493e-03, -7.234523001000492393e-01, -1.789917771435326210e-01, -5.400155074319448190e-01, -7.279593598403701071e-02, -2.250336069893047186e-01, -2.386393115651382901e-01, 2.755859344072471018e-01, -3.191203699601105059e-01, 1.578061647280563085e-01, -3.046792526082034436e-01, -5.494624928596479885e-01, -3.656864507489620414e-02, 6.529337097359452780e-02, -4.588926415137591364e-01, -4.119325549644241580e-01, 6.894104474680991246e-02, -1.453396617542393465e-01, -5.409544124420698763e-01
... 17 more rows
